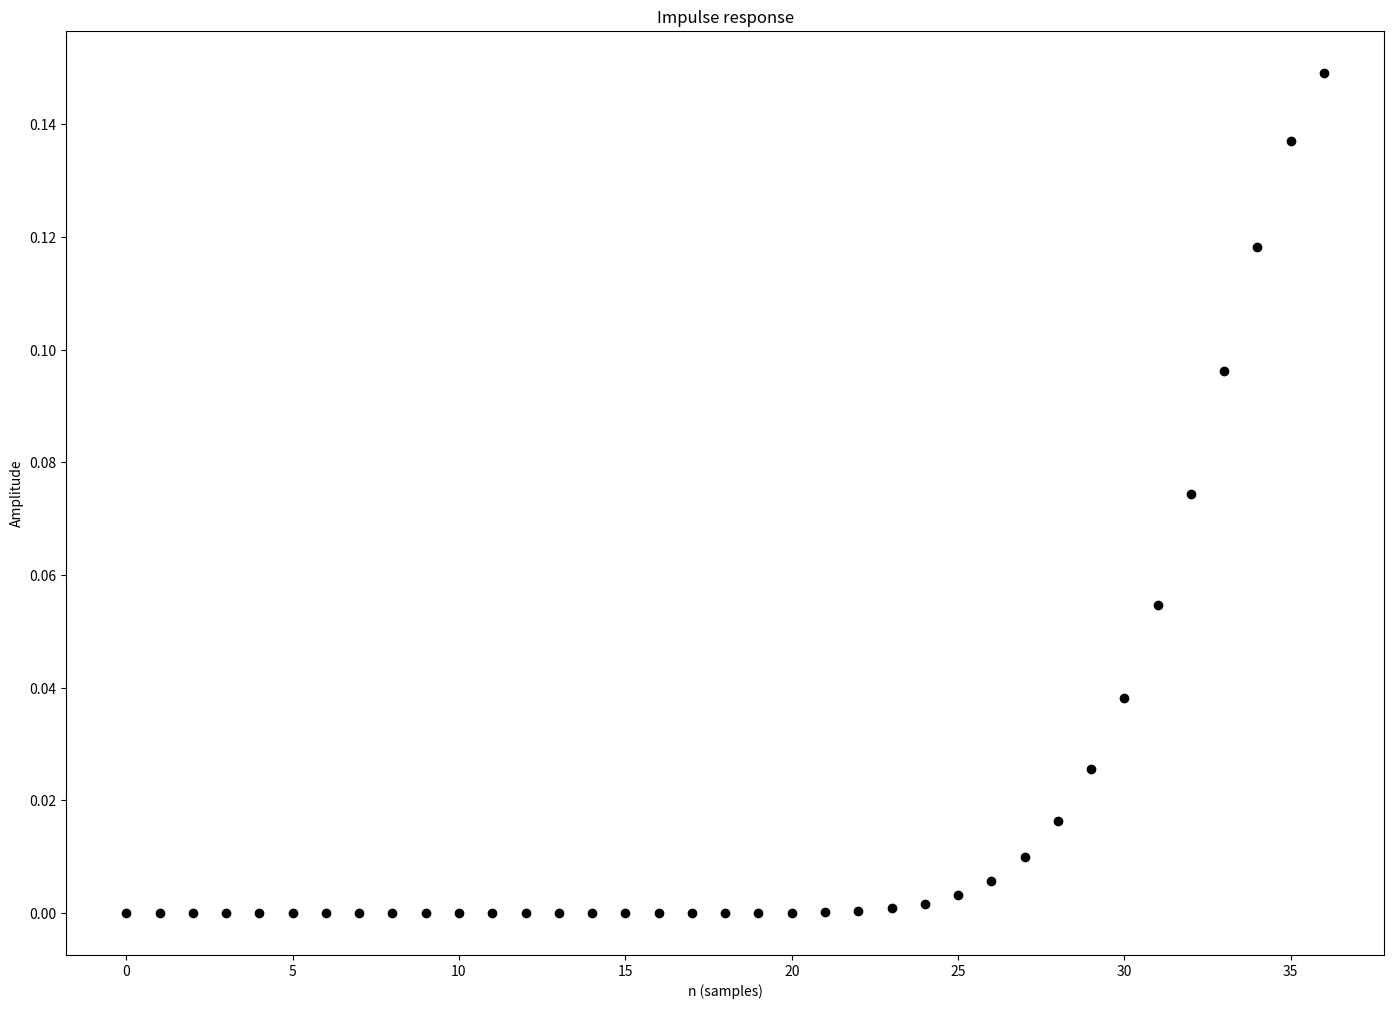

Recreate this plot in Python.
#!/usr/bin/env python3
# -*- coding: utf-8 -*-
"""
Created on Mon May  6 10:54:41 2019

[redacted]
"""
from pylab import *
import scipy.signal as sig
import numpy as np
import matplotlib.pyplot as plt

pi = np.pi
def cta(freq):
    return 2*pi*freq


    
fig, axes = plt.subplots(1, 1, sharex=False, sharey=False, figsize=(17,12), dpi=166) 

sampleFreq = int(5e4)
fNy=sampleFreq/2

wNy = cta(fNy)
ubp = cta(5000)/wNy
ubs = cta(7000)/wNy

N, Wn = sig.buttord(ubp, ubs, .15, 100, False)
b, a = sig.butter(N, Wn, 'lowpass', False)

l = len(b)
imp = repeat(0.,l)
imp[0] =1
x = arange(0,l)
resp = sig.lfilter(b,a,imp)
axes.scatter(x, resp, color='black')
axes.set_ylabel('Amplitude')
axes.set_xlabel(r'n (samples)')
axes.set_title(r'Impulse response')

#w, h = sig.freqs(b, a, 200)
#plt.xscale('log')
#plt.plot(w, 20 * np.log10(abs(h)), color='black')
#plt.title('Butterworth filter frequency response')
#plt.xlabel('Frequency [radians / second]')
#plt.ylabel('Amplitude [dB]')
#plt.axvline(ubp, color='black', linestyle='dashed')
#plt.axvline(ubs, color='black', linestyle='dashed')
#plt.grid(which='both', axis='both')


